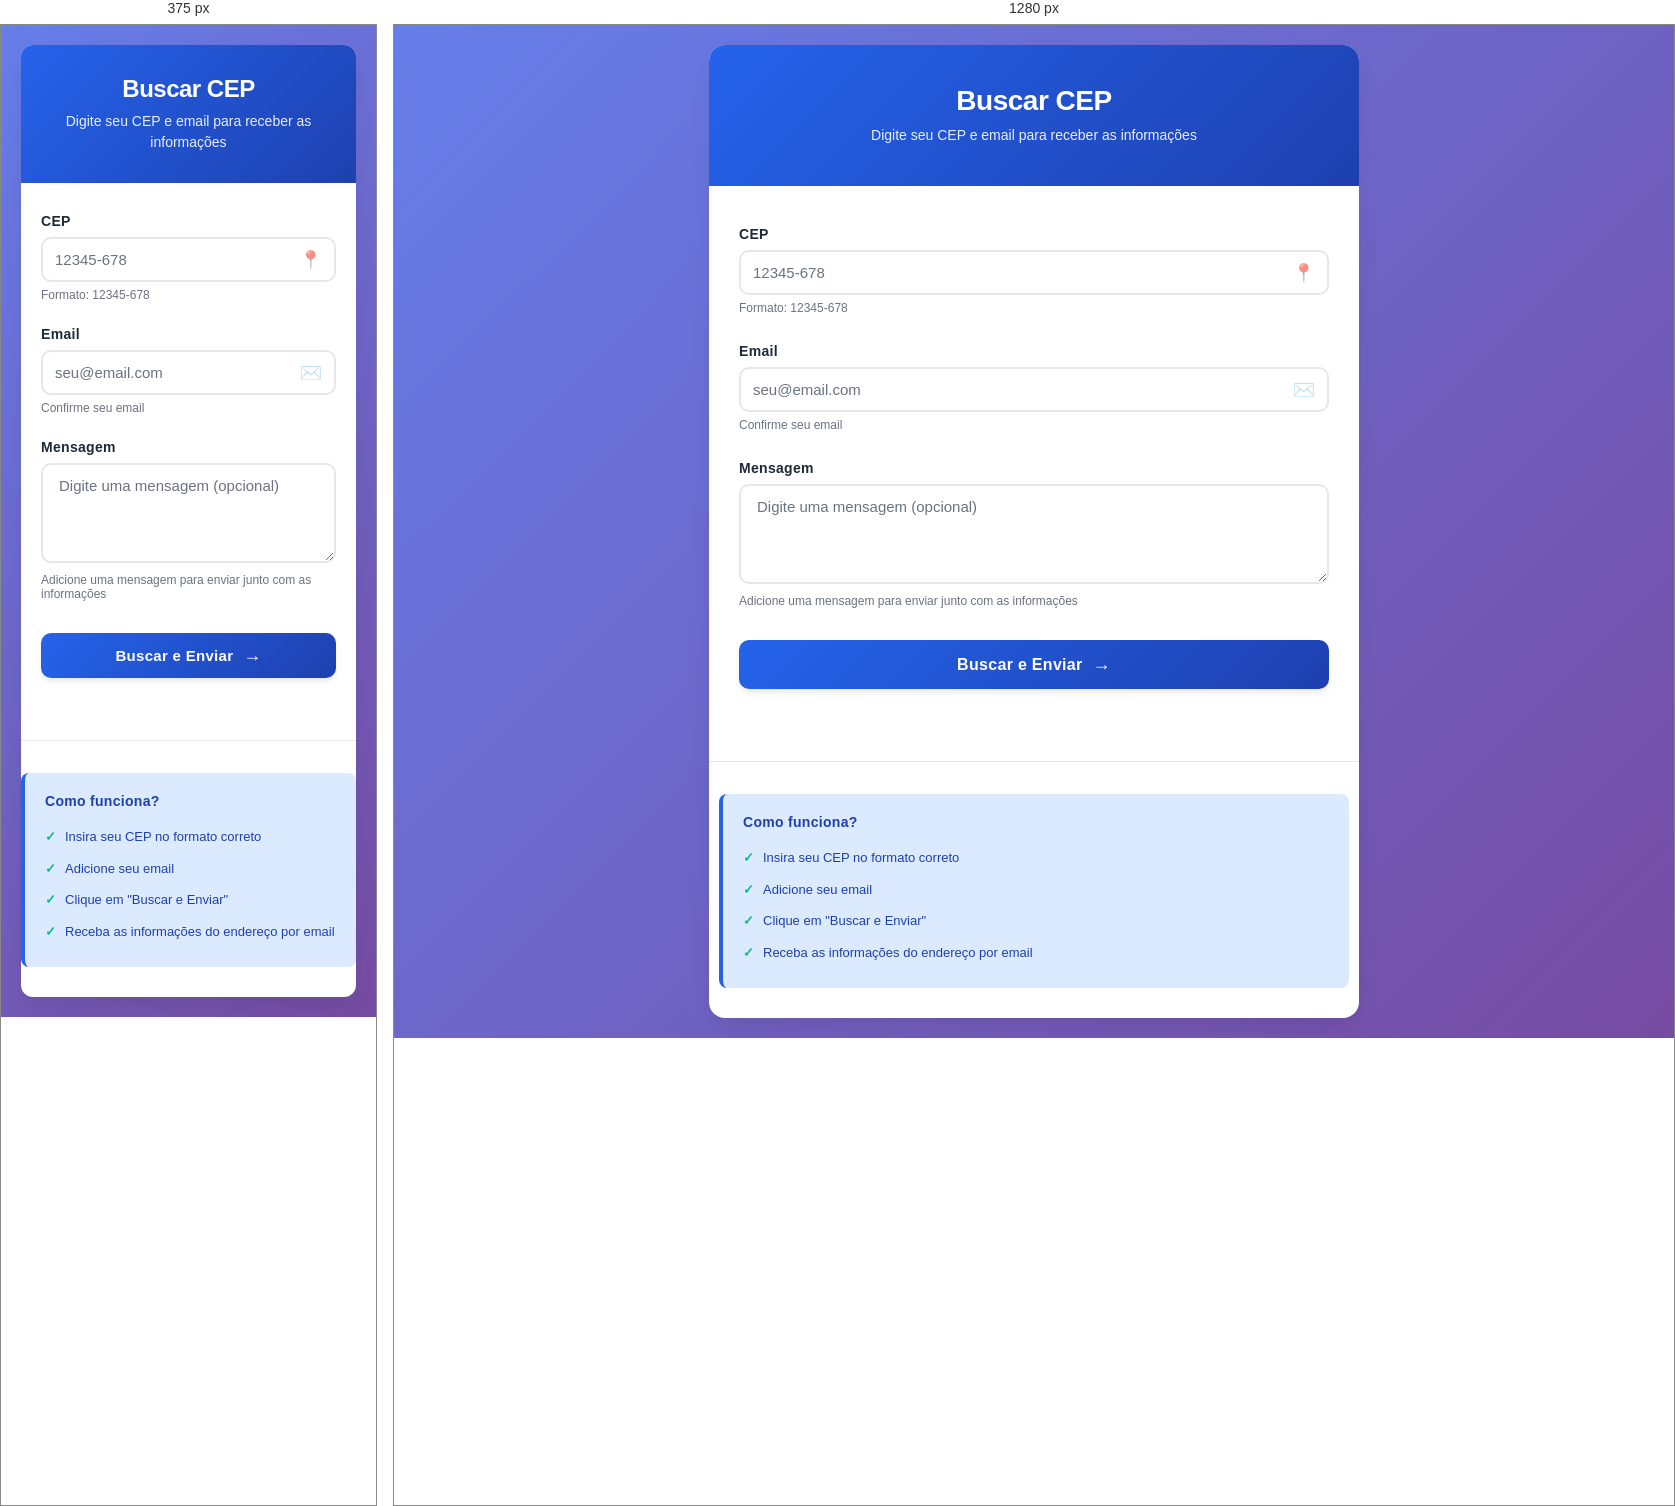
Rendered at 375 px and 1280 px, left to right.

<!-- file: index.html -->
<!DOCTYPE html>
<html lang="pt-BR">

<head>
  <meta charset="UTF-8">
  <meta name="viewport" content="width=device-width, initial-scale=1.0">
  <title>Busca CEP - Enviar por Email</title>
  <link rel="stylesheet" href="styles.css">
</head>

<body>
  <div class="container">
    <div class="card">
      <div class="header">
        <h1>Buscar CEP</h1>
        <p>Digite seu CEP e email para receber as informações</p>
      </div>

      <form class="form" >
        <div class="form-group">
          <label for="cep">CEP</label>
          <div class="input-wrapper">
            <input type="text" id="cep" name="cep" placeholder="12345-678" maxlength="9" required>
            <span class="input-icon">📍</span>
          </div>
          <small class="help-text">Formato: 12345-678</small>
        </div>

        <div class="form-group">
          <label for="email">Email</label>
          <div class="input-wrapper">
            <input type="email" id="email" name="email" placeholder="seu@email.com" required>
            <span class="input-icon">✉️</span>
          </div>
          <small class="help-text">Confirme seu email</small>
        </div>

        <div class="form-group">
          <label for="message">Mensagem</label>
          <textarea id="message" name="message" placeholder="Digite uma mensagem (opcional)" rows="4"></textarea>
          <small class="help-text">Adicione uma mensagem para enviar junto com as informações</small>
        </div>

        <button onclick="enviarDados(event)" class="btn-submit">
          <span class="btn-text">Buscar e Enviar</span>
          <span class="btn-arrow">→</span>
        </button>
      </form>

      <div class="divider"></div>

      <div class="info-box">
        <h3>Como funciona?</h3>
        <ul class="info-list">
          <li>Insira seu CEP no formato correto</li>
          <li>Adicione seu email</li>
          <li>Clique em "Buscar e Enviar"</li>
          <li>Receba as informações do endereço por email</li>
        </ul>
      </div>
    </div>
  </div>

  <script src="./script.js"></script>
</body>

</html>

/* @media block from styles.css */
@media (max-width: 480px) {
  .card {
    border-radius: 12px;
  }

  .header {
    padding: 30px 20px;
  }

  .header h1 {
    font-size: 24px;
  }

  .form {
    padding: 30px 20px;
  }

  .form-group {
    margin-bottom: 24px;
  }

  .btn-submit {
    padding: 12px 20px;
    font-size: 15px;
  }

  .info-box {
    margin: 0 0 30px 0;
  }
}